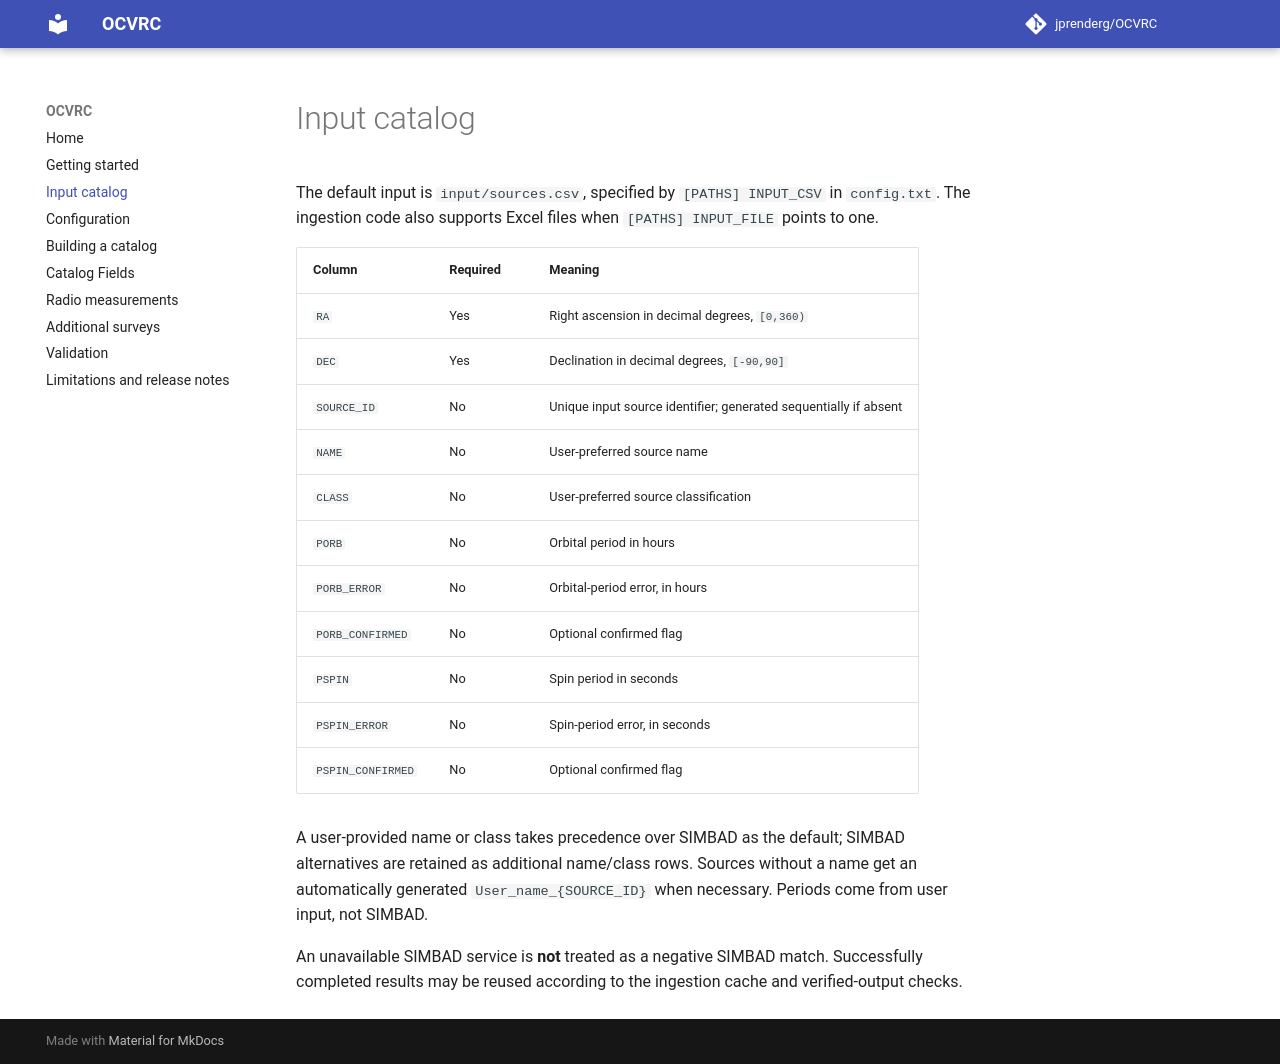

repository: jprenderg/OCVRC · page: input-catalog/index.html · generator: mkdocs

# Input catalog

The default input is `input/sources.csv`, specified by `[PATHS] INPUT_CSV` in `config.txt`. The ingestion code also supports Excel files when `[PATHS] INPUT_FILE` points to one.

| Column | Required | Meaning |
|---|---|---|
| `RA` | Yes | Right ascension in decimal degrees, `[0,360)` |
| `DEC` | Yes | Declination in decimal degrees, `[-90,90]` |
| `SOURCE_ID` | No | Unique input source identifier; generated sequentially if absent |
| `NAME` | No | User-preferred source name |
| `CLASS` | No | User-preferred source classification |
| `PORB` | No | Orbital period in hours |
| `PORB_ERROR` | No | Orbital-period error, in hours |
| `PORB_CONFIRMED` | No | Optional confirmed flag |
| `PSPIN` | No | Spin period in seconds |
| `PSPIN_ERROR` | No | Spin-period error, in seconds |
| `PSPIN_CONFIRMED` | No | Optional confirmed flag |

A user-provided name or class takes precedence over SIMBAD as the default; SIMBAD alternatives are retained as additional name/class rows. Sources without a name get an automatically generated `User_name_{SOURCE_ID}` when necessary. Periods come from user input, not SIMBAD.

An unavailable SIMBAD service is **not** treated as a negative SIMBAD match. Successfully completed results may be reused according to the ingestion cache and verified-output checks.
